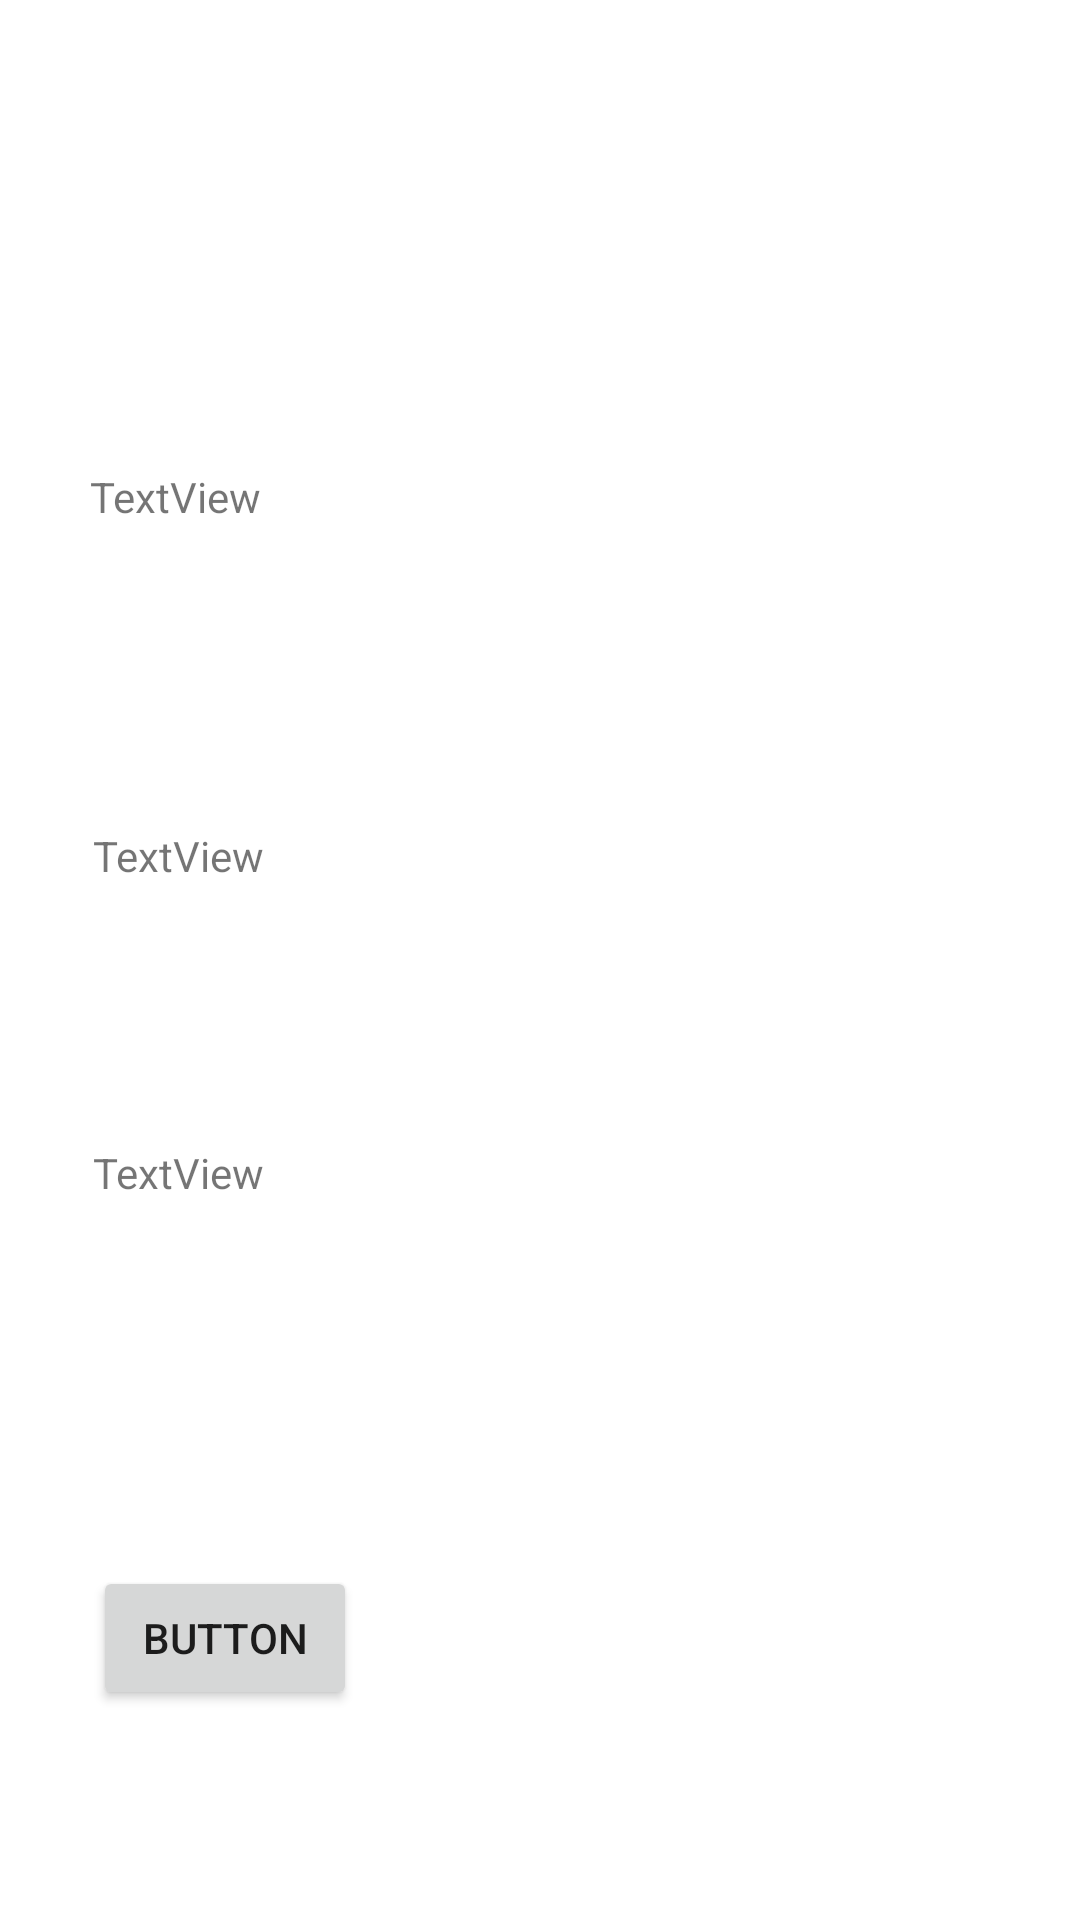

Write the Android layout XML for this screen, with the resource values it uses.
<!-- AndroidManifest.xml: application theme Theme.Certamen2 -->
<!-- res/layout/activity_acerca_de.xml -->
<?xml version="1.0" encoding="utf-8"?>
<androidx.constraintlayout.widget.ConstraintLayout xmlns:android="http://schemas.android.com/apk/res/android"
    xmlns:app="http://schemas.android.com/apk/res-auto"
    xmlns:tools="http://schemas.android.com/tools"
    android:layout_width="match_parent"
    android:layout_height="match_parent"
    tools:context=".AcercaDe">

    <Button
        android:id="@+id/buttonASalir"
        android:layout_width="wrap_content"
        android:layout_height="wrap_content"
        android:layout_marginStart="31dp"
        android:layout_marginLeft="31dp"
        android:layout_marginBottom="70dp"
        android:text="Button"
        app:layout_constraintBottom_toBottomOf="parent"
        app:layout_constraintStart_toStartOf="parent"
        app:layout_constraintTop_toBottomOf="@+id/TextViewADC" />

    <TextView
        android:id="@+id/TextViewADV"
        android:layout_width="0dp"
        android:layout_height="0dp"
        android:layout_marginStart="30dp"
        android:layout_marginLeft="30dp"
        android:layout_marginTop="156dp"
        android:layout_marginEnd="30dp"
        android:layout_marginRight="30dp"
        android:layout_marginBottom="38dp"
        android:text="TextView"
        app:layout_constraintBottom_toTopOf="@+id/TextViewADD"
        app:layout_constraintEnd_toEndOf="parent"
        app:layout_constraintHorizontal_bias="0.0"
        app:layout_constraintStart_toStartOf="parent"
        app:layout_constraintTop_toTopOf="parent" />

    <TextView
        android:id="@+id/TextViewADD"
        android:layout_width="0dp"
        android:layout_height="0dp"
        android:layout_marginStart="31dp"
        android:layout_marginLeft="31dp"
        android:layout_marginEnd="29dp"
        android:layout_marginRight="29dp"
        android:layout_marginBottom="24dp"
        android:text="TextView"
        app:layout_constraintBottom_toTopOf="@+id/TextViewADC"
        app:layout_constraintEnd_toEndOf="@+id/TextViewADV"
        app:layout_constraintStart_toStartOf="parent"
        app:layout_constraintTop_toBottomOf="@+id/TextViewADV" />

    <TextView
        android:id="@+id/TextViewADC"
        android:layout_width="152dp"
        android:layout_height="0dp"
        android:layout_marginStart="31dp"
        android:layout_marginLeft="31dp"
        android:layout_marginBottom="59dp"
        android:text="TextView"
        app:layout_constraintBottom_toTopOf="@+id/buttonASalir"
        app:layout_constraintStart_toStartOf="parent"
        app:layout_constraintTop_toBottomOf="@+id/TextViewADD" />

</androidx.constraintlayout.widget.ConstraintLayout>
<!-- resources referenced by this layout -->
<resources>
  <style name="Theme.Certamen2" parent="Theme.MaterialComponents.DayNight.DarkActionBar">
          
          <item name="colorPrimary">@color/purple_500</item>
          <item name="colorPrimaryVariant">@color/purple_700</item>
          <item name="colorOnPrimary">@color/white</item>
          
          <item name="colorSecondary">@color/teal_200</item>
          <item name="colorSecondaryVariant">@color/teal_700</item>
          <item name="colorOnSecondary">@color/black</item>
          
          <item name="android:statusBarColor" tools:targetApi="l">?attr/colorPrimaryVariant</item>
          
      </style>
  <!-- not gathered from this repository: default colours our renderer supplied (Android Studio template values) -->
  <color name="purple_500">#FF6200EE</color>
  <color name="purple_700">#FF3700B3</color>
  <color name="teal_200">#FF03DAC5</color>
  <color name="teal_700">#FF018786</color>
  <color name="black">#FF000000</color>
  <color name="white">#FFFFFFFF</color>
</resources>
